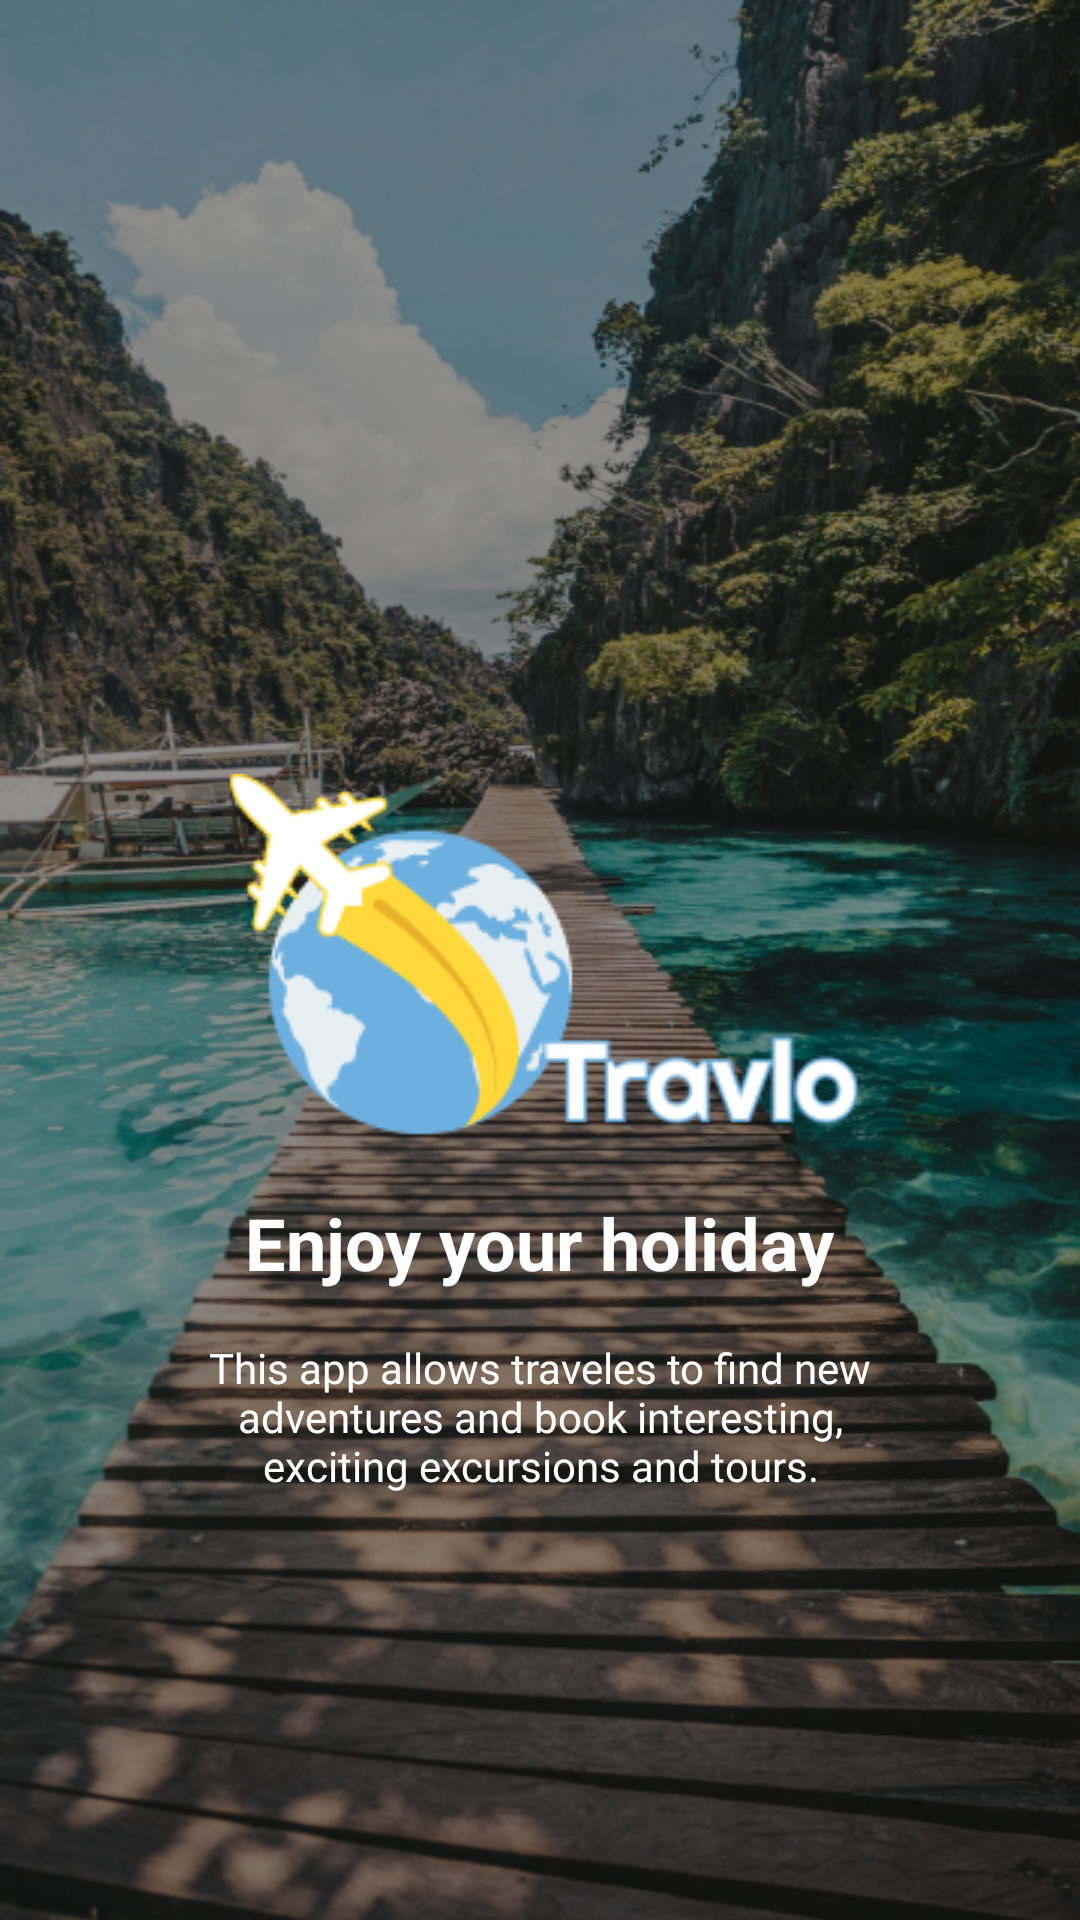

Android layout source for this screen:
<!-- AndroidManifest.xml: application theme Theme.Travlo -->
<!-- res/layout/activity_splash_screen.xml -->
<?xml version="1.0" encoding="utf-8"?>
<androidx.constraintlayout.widget.ConstraintLayout
    xmlns:android="http://schemas.android.com/apk/res/android"
    xmlns:app="http://schemas.android.com/apk/res-auto"
    xmlns:tools="http://schemas.android.com/tools"
    android:layout_width="match_parent"
    android:layout_height="match_parent"
    android:background="@drawable/background"
    tools:context=".Activity.SplashScreenActivity">


    <ImageView
        android:id="@+id/imageView"
        android:layout_width="wrap_content"
        android:layout_height="wrap_content"
        android:src="@drawable/logo"
        app:layout_constraintBottom_toBottomOf="parent"
        app:layout_constraintEnd_toEndOf="parent"
        app:layout_constraintStart_toStartOf="parent"
        app:layout_constraintTop_toTopOf="parent" />

    <TextView
        android:id="@+id/textView"
        android:layout_width="wrap_content"
        android:layout_height="wrap_content"
        android:layout_marginTop="16dp"
        android:text="Enjoy your holiday"
        android:textColor="@android:color/white"
        android:textSize="24sp"
        android:textStyle="bold"
        app:layout_constraintEnd_toEndOf="parent"
        app:layout_constraintStart_toStartOf="parent"
        app:layout_constraintTop_toBottomOf="@+id/imageView" />

    <TextView
        android:layout_width="wrap_content"
        android:layout_height="wrap_content"
        android:layout_marginTop="16dp"
        android:textStyle="normal"
        android:fontFamily="@font/righteous"
        android:text="@string/tagline"
        android:textAlignment="center"
        android:textColor="@android:color/white"
        app:layout_constraintEnd_toEndOf="parent"
        app:layout_constraintStart_toStartOf="parent"
        app:layout_constraintTop_toBottomOf="@+id/textView" />


</androidx.constraintlayout.widget.ConstraintLayout>
<!-- resources referenced by this layout -->
<resources>
  <!-- drawable background: png bitmap (drawable, 622484 bytes) -->
  <!-- drawable logo: png bitmap (drawable, 9851 bytes) -->
  <string name="tagline">This app allows traveles to find new\nadventures and book interesting,\nexciting excursions and tours.</string>
  <style name="Theme.Travlo" parent="Theme.MaterialComponents.DayNight.NoActionBar">
          
          <item name="colorPrimary">@color/purple_500</item>
          <item name="colorPrimaryVariant">@color/purple_700</item>
          <item name="colorOnPrimary">@color/white</item>
          
          <item name="colorSecondary">@color/teal_200</item>
          <item name="colorSecondaryVariant">@color/teal_700</item>
          <item name="colorOnSecondary">@color/black</item>
          
          <item name="android:statusBarColor">?attr/colorPrimaryVariant</item>
          
      </style>
  <!-- not gathered from this repository: default colours our renderer supplied (Android Studio template values) -->
  <color name="purple_500">#FF6200EE</color>
  <color name="purple_700">#FF3700B3</color>
  <color name="teal_200">#FF03DAC5</color>
  <color name="teal_700">#FF018786</color>
  <color name="black">#FF000000</color>
  <color name="white">#FFFFFFFF</color>
</resources>
